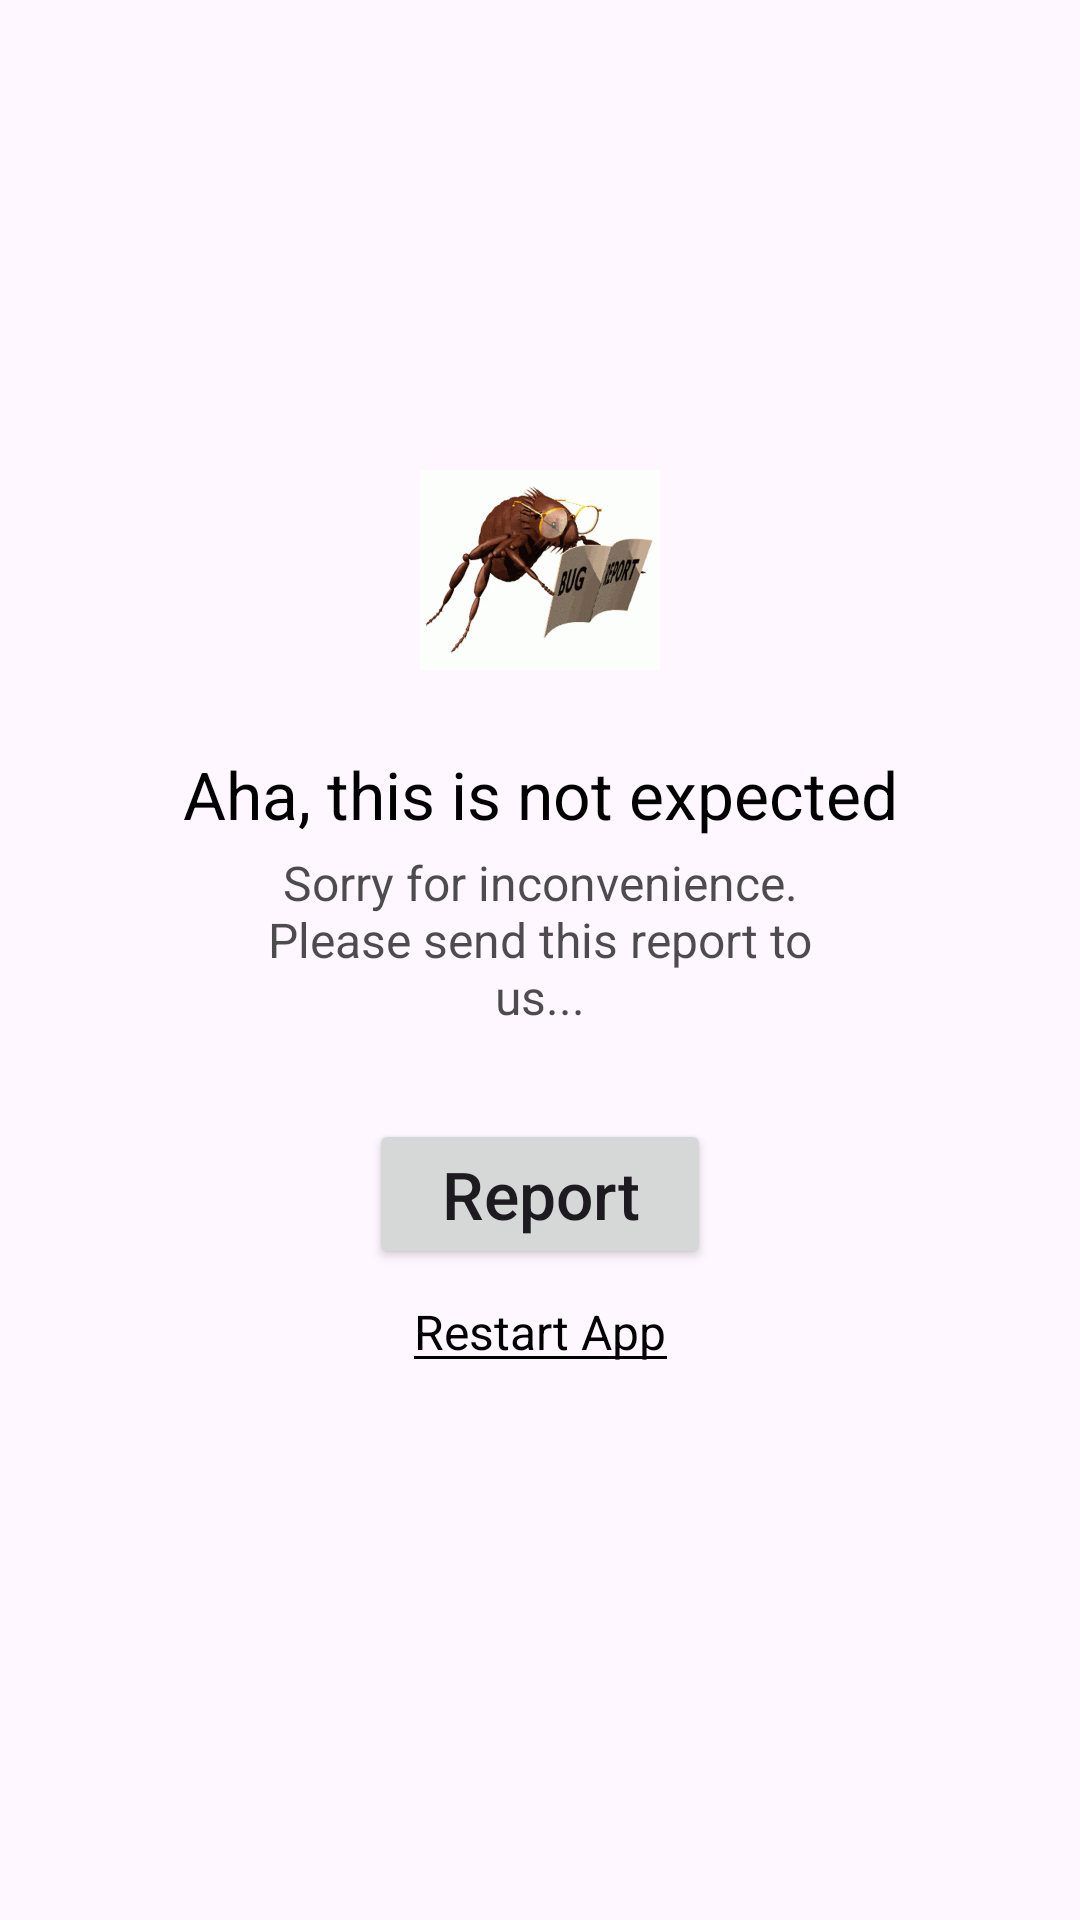

Android layout source for this screen:
<!-- AndroidManifest.xml: application theme Theme.PermissionLess -->
<!-- res/layout/activity_crash.xml -->
<?xml version="1.0" encoding="utf-8"?>
<androidx.constraintlayout.widget.ConstraintLayout xmlns:android="http://schemas.android.com/apk/res/android"
    xmlns:tools="http://schemas.android.com/tools"
    android:layout_width="match_parent"
    android:layout_height="match_parent"
    xmlns:app="http://schemas.android.com/apk/res-auto"
    tools:context=".crash_handling.global.CrashActivity">

    <ImageView
        android:id="@+id/iv_bug"
        android:layout_width="80dp"
        android:layout_height="80dp"
        android:src="@drawable/bug_gif"
        android:layout_marginTop="150dp"
        app:layout_constraintStart_toStartOf="parent"
        app:layout_constraintTop_toTopOf="parent"
        app:layout_constraintEnd_toEndOf="parent" />

    <TextView
        android:id="@+id/tv_error_message"
        android:layout_width="wrap_content"
        android:layout_height="wrap_content"
        android:layout_marginTop="20dp"
        android:text="Aha, this is not expected"
        android:textColor="#000"
        android:textSize="22sp"
        app:layout_constraintStart_toStartOf="parent"
        app:layout_constraintEnd_toEndOf="parent"
        app:layout_constraintTop_toBottomOf="@id/iv_bug"/>

    <TextView
        android:id="@+id/tv_error_message_detail"
        android:layout_width="wrap_content"
        android:layout_height="wrap_content"
        android:layout_marginTop="4dp"
        android:alpha=".7"
        android:gravity="center"
        android:maxEms="11"
        android:text="Sorry for inconvenience.
                        Please send this report to us..."
        android:textColor="#000"
        android:textSize="16sp"
        app:layout_constraintStart_toStartOf="parent"
        app:layout_constraintEnd_toEndOf="parent"
        app:layout_constraintTop_toBottomOf="@id/tv_error_message"/>

    <Button
        android:id="@+id/bReport"
        android:layout_width="wrap_content"
        android:layout_height="wrap_content"
        android:layout_marginTop="30dp"
        android:minHeight="50dp"
        android:paddingHorizontal="24dp"
        android:text="Report"
        android:textAllCaps="false"
        android:textSize="22sp"
        app:layout_constraintStart_toStartOf="parent"
        app:layout_constraintEnd_toEndOf="parent"
        app:layout_constraintTop_toBottomOf="@id/tv_error_message_detail"/>

    <LinearLayout
        android:id="@+id/bRestartApp"
        android:layout_width="wrap_content"
        android:layout_height="wrap_content"
        android:layout_marginTop="10dp"
        android:orientation="vertical"
        app:layout_constraintStart_toStartOf="parent"
        app:layout_constraintEnd_toEndOf="parent"
        app:layout_constraintTop_toBottomOf="@id/bReport">

        <TextView
            android:layout_width="wrap_content"
            android:layout_height="wrap_content"
            android:text="Restart App"
            android:textColor="#000"
            android:textSize="16sp" />

        <View
            android:layout_width="match_parent"
            android:layout_height="1dp"
            android:layout_marginTop="-3dp"
            android:background="#000" />

    </LinearLayout>

</androidx.constraintlayout.widget.ConstraintLayout>
<!-- resources referenced by this layout -->
<resources>
  <!-- drawable bug_gif: gif bitmap (drawable, 1037710 bytes) -->
  <style name="Theme.PermissionLess" parent="Base.Theme.PermissionLess" />
  <style name="Base.Theme.PermissionLess" parent="Theme.Material3.DayNight.NoActionBar">
          
          
      </style>
</resources>
